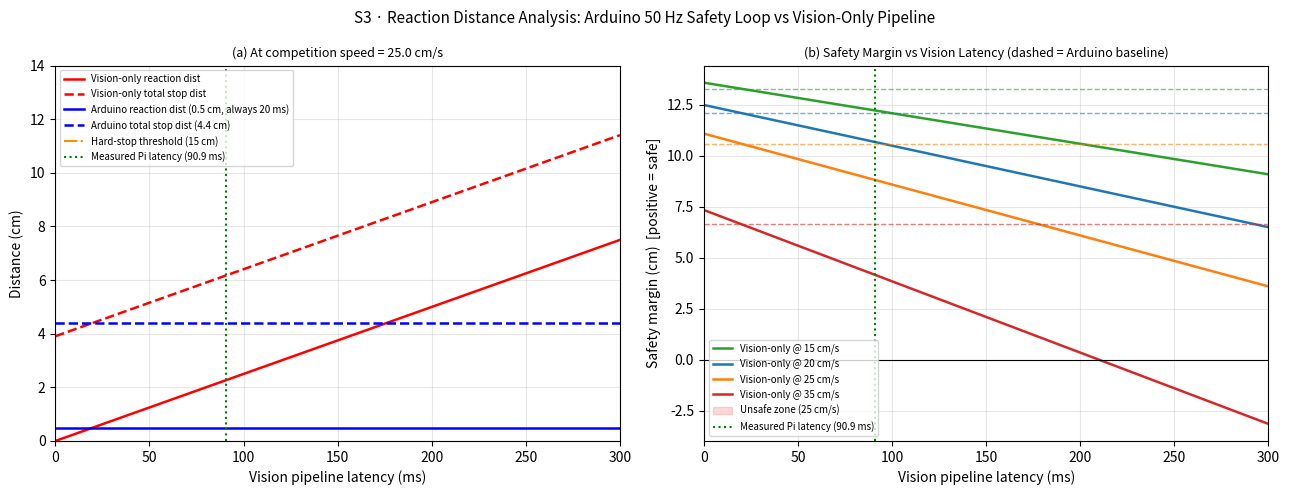

Recreate this plot in Python.
"""
S3 – Reaction Distance Analysis (paper §7.7.3)
===============================================
Analytically characterises the safety benefit of the Arduino's independent
50 Hz loop vs a vision-only pipeline as a function of vision latency.

Key quantity: reaction distance = vehicle speed × reaction interval
  Arduino   : reaction interval = 1 control tick = 20 ms (constant)
  Vision-only: reaction interval = full pipeline latency (varies)

Total stop distance = reaction distance + braking distance (v²/2a)
Safety margin = hard-stop threshold (15 cm) − total stop distance

Result (paper §7.7.3):
  At 25 cm/s, Arduino reaction distance = 0.5 cm (4.5× less than vision mean)
  Vision-only margin becomes negative at ≈190 ms latency → structural necessity
"""

import numpy as np
import matplotlib
matplotlib.use("Agg")
import matplotlib.pyplot as plt
import os

# ─── Physical constants (paper §7.7.3) ────────────────────────────────────────
SPEEDS_CMS  = [15.0, 20.0, 25.0, 35.0]          # representative speeds (cm/s)
COMP_SPEED  = 25.0                                # competition speed
DECEL_A     = 80.0                                # deceleration (cm/s²) – 5 physical measurements
DECEL_A_LO  = 60.0                                # sensitivity lower bound (paper §7.7.3)
HARD_STOP   = 15.0                                # safety boundary (cm, paper §5.2)
ARDUINO_RT  = 0.020                               # Arduino reaction interval (s) = 20 ms
PI_LATENCY_MEAN = 0.0909                          # measured mean Pi latency (s, Table 8)
PI_LATENCY_MAX  = 0.1183                          # measured worst-case Pi latency (s)

latency_ms  = np.linspace(0, 300, 500)            # x-axis: vision pipeline latency (ms)
latency_s   = latency_ms / 1000.0


def reaction_dist(speed_cms, interval_s):
    """Distance travelled during reaction interval (cm)."""
    return speed_cms * interval_s


def braking_dist(speed_cms, a=DECEL_A):
    """Braking distance v²/2a (cm)."""
    return (speed_cms ** 2) / (2 * a)


def stop_dist(speed_cms, interval_s, a=DECEL_A):
    return reaction_dist(speed_cms, interval_s) + braking_dist(speed_cms, a)


def safety_margin(speed_cms, interval_s, a=DECEL_A):
    return HARD_STOP - stop_dist(speed_cms, interval_s, a)


def threshold_latency_ms(speed_cms, a=DECEL_A):
    """
    Vision latency above which safety margin becomes negative (cm/s).
    Solve: HARD_STOP = speed*t + speed²/2a  →  t = (HARD_STOP - v²/2a) / v
    """
    bd  = braking_dist(speed_cms, a)
    rem = HARD_STOP - bd
    if rem <= 0:
        return 0.0
    return (rem / speed_cms) * 1000.0   # ms


def run_S3(out="outputs", verbose=True):
    os.makedirs(out, exist_ok=True)

    if verbose:
        print("\n" + "="*60)
        print("S3 – Reaction Distance Analysis")
        print("="*60)

    v = COMP_SPEED
    ard_rd  = reaction_dist(v, ARDUINO_RT)
    vis_rd_mean = reaction_dist(v, PI_LATENCY_MEAN)
    ratio   = vis_rd_mean / ard_rd

    bd      = braking_dist(v, DECEL_A)
    ard_sd  = ard_rd  + bd
    vis_sd_mean = vis_rd_mean + bd
    margin_mean = HARD_STOP - vis_sd_mean
    margin_max  = HARD_STOP - stop_dist(v, PI_LATENCY_MAX)

    thr_a80 = threshold_latency_ms(v, DECEL_A)
    thr_a60 = threshold_latency_ms(v, DECEL_A_LO)

    if verbose:
        print(f"\n  Competition speed : {v} cm/s")
        print(f"  Deceleration      : {DECEL_A} cm/s²")
        print(f"  Braking distance  : {bd:.2f} cm")
        print(f"\n  Arduino reaction distance : {ard_rd:.2f} cm  ({ARDUINO_RT*1000:.0f} ms)")
        print(f"  Vision reaction dist mean : {vis_rd_mean:.2f} cm  ({PI_LATENCY_MEAN*1000:.1f} ms)")
        print(f"  Ratio                     : {ratio:.1f}×  (paper: 4.5×)")
        print(f"\n  Safety margin @ mean Pi latency  : {margin_mean:.2f} cm")
        print(f"  Safety margin @ worst Pi latency : {margin_max:.2f} cm")
        print(f"\n  Zero-margin threshold (a=80 cm/s²): {thr_a80:.0f} ms  (paper: ≈190 ms)")
        print(f"  Zero-margin threshold (a=60 cm/s²): {thr_a60:.0f} ms  (sensitivity check)")
        print(f"  Headroom above worst Pi latency   : {thr_a80 - PI_LATENCY_MAX*1000:.0f} ms")

    # ── Figure (paper Fig.9) ──────────────────────────────────────────────────
    fig, axes = plt.subplots(1, 2, figsize=(13, 5))
    fig.suptitle("S3 · Reaction Distance Analysis: Arduino 50 Hz Safety Loop "
                 "vs Vision-Only Pipeline", fontsize=11)

    # Panel (a): reaction distance & stop distance
    ax = axes[0]
    ax.set_title(f"(a) At competition speed = {COMP_SPEED} cm/s", fontsize=9)

    ard_rd_arr  = np.full_like(latency_s, reaction_dist(COMP_SPEED, ARDUINO_RT))
    ard_sd_arr  = np.full_like(latency_s, stop_dist(COMP_SPEED, ARDUINO_RT))
    vis_rd_arr  = reaction_dist(COMP_SPEED, latency_s)
    vis_sd_arr  = stop_dist(COMP_SPEED, latency_s)

    ax.plot(latency_ms, vis_rd_arr,  "r-",  lw=1.8, label="Vision-only reaction dist")
    ax.plot(latency_ms, vis_sd_arr,  "r--", lw=1.8, label="Vision-only total stop dist")
    ax.plot(latency_ms, ard_rd_arr,  "b-",  lw=1.8, label=f"Arduino reaction dist ({ard_rd:.1f} cm, always 20 ms)")
    ax.plot(latency_ms, ard_sd_arr,  "b--", lw=1.8, label=f"Arduino total stop dist ({ard_sd:.1f} cm)")
    ax.axhline(HARD_STOP, color="darkorange", ls="-.", lw=1.5, label="Hard-stop threshold (15 cm)")
    ax.axvline(PI_LATENCY_MEAN*1000, color="green", ls=":", lw=1.5,
               label=f"Measured Pi latency ({PI_LATENCY_MEAN*1000:.1f} ms)")
    ax.set_xlabel("Vision pipeline latency (ms)")
    ax.set_ylabel("Distance (cm)")
    ax.set_xlim(0, 300); ax.set_ylim(0, 14)
    ax.legend(fontsize=7); ax.grid(alpha=0.3)

    # Panel (b): safety margin for vision-only
    ax = axes[1]
    ax.set_title("(b) Safety Margin vs Vision Latency (dashed = Arduino baseline)", fontsize=9)
    colors = ["#2ca02c", "#1f77b4", "#ff7f0e", "#d62728"]
    for spd, col in zip(SPEEDS_CMS, colors):
        margin = safety_margin(spd, latency_s)
        ax.plot(latency_ms, margin, color=col, lw=1.8, label=f"Vision-only @ {spd:.0f} cm/s")
        ard_m = HARD_STOP - stop_dist(spd, ARDUINO_RT)
        ax.axhline(ard_m, color=col, ls="--", lw=1.0, alpha=0.6)

    ax.axhline(0, color="black", lw=0.8, ls="-")
    ax.fill_between(latency_ms,
                    safety_margin(COMP_SPEED, latency_s),
                    0,
                    where=safety_margin(COMP_SPEED, latency_s) < 0,
                    color="red", alpha=0.15, label="Unsafe zone (25 cm/s)")
    ax.axvline(PI_LATENCY_MEAN*1000, color="green", ls=":", lw=1.5,
               label=f"Measured Pi latency ({PI_LATENCY_MEAN*1000:.1f} ms)")
    ax.set_xlabel("Vision pipeline latency (ms)")
    ax.set_ylabel("Safety margin (cm)  [positive = safe]")
    ax.set_xlim(0, 300)
    ax.legend(fontsize=7); ax.grid(alpha=0.3)

    plt.tight_layout()
    fig.savefig(f"{out}/S3_reaction_distance.png", dpi=150, bbox_inches="tight")
    plt.close()
    if verbose:
        print(f"\n  Figure saved: {out}/S3_reaction_distance.png")

    return dict(ratio=ratio, thr_a80=thr_a80, thr_a60=thr_a60,
                margin_mean=margin_mean, margin_max=margin_max)


if __name__ == "__main__":
    run_S3()
